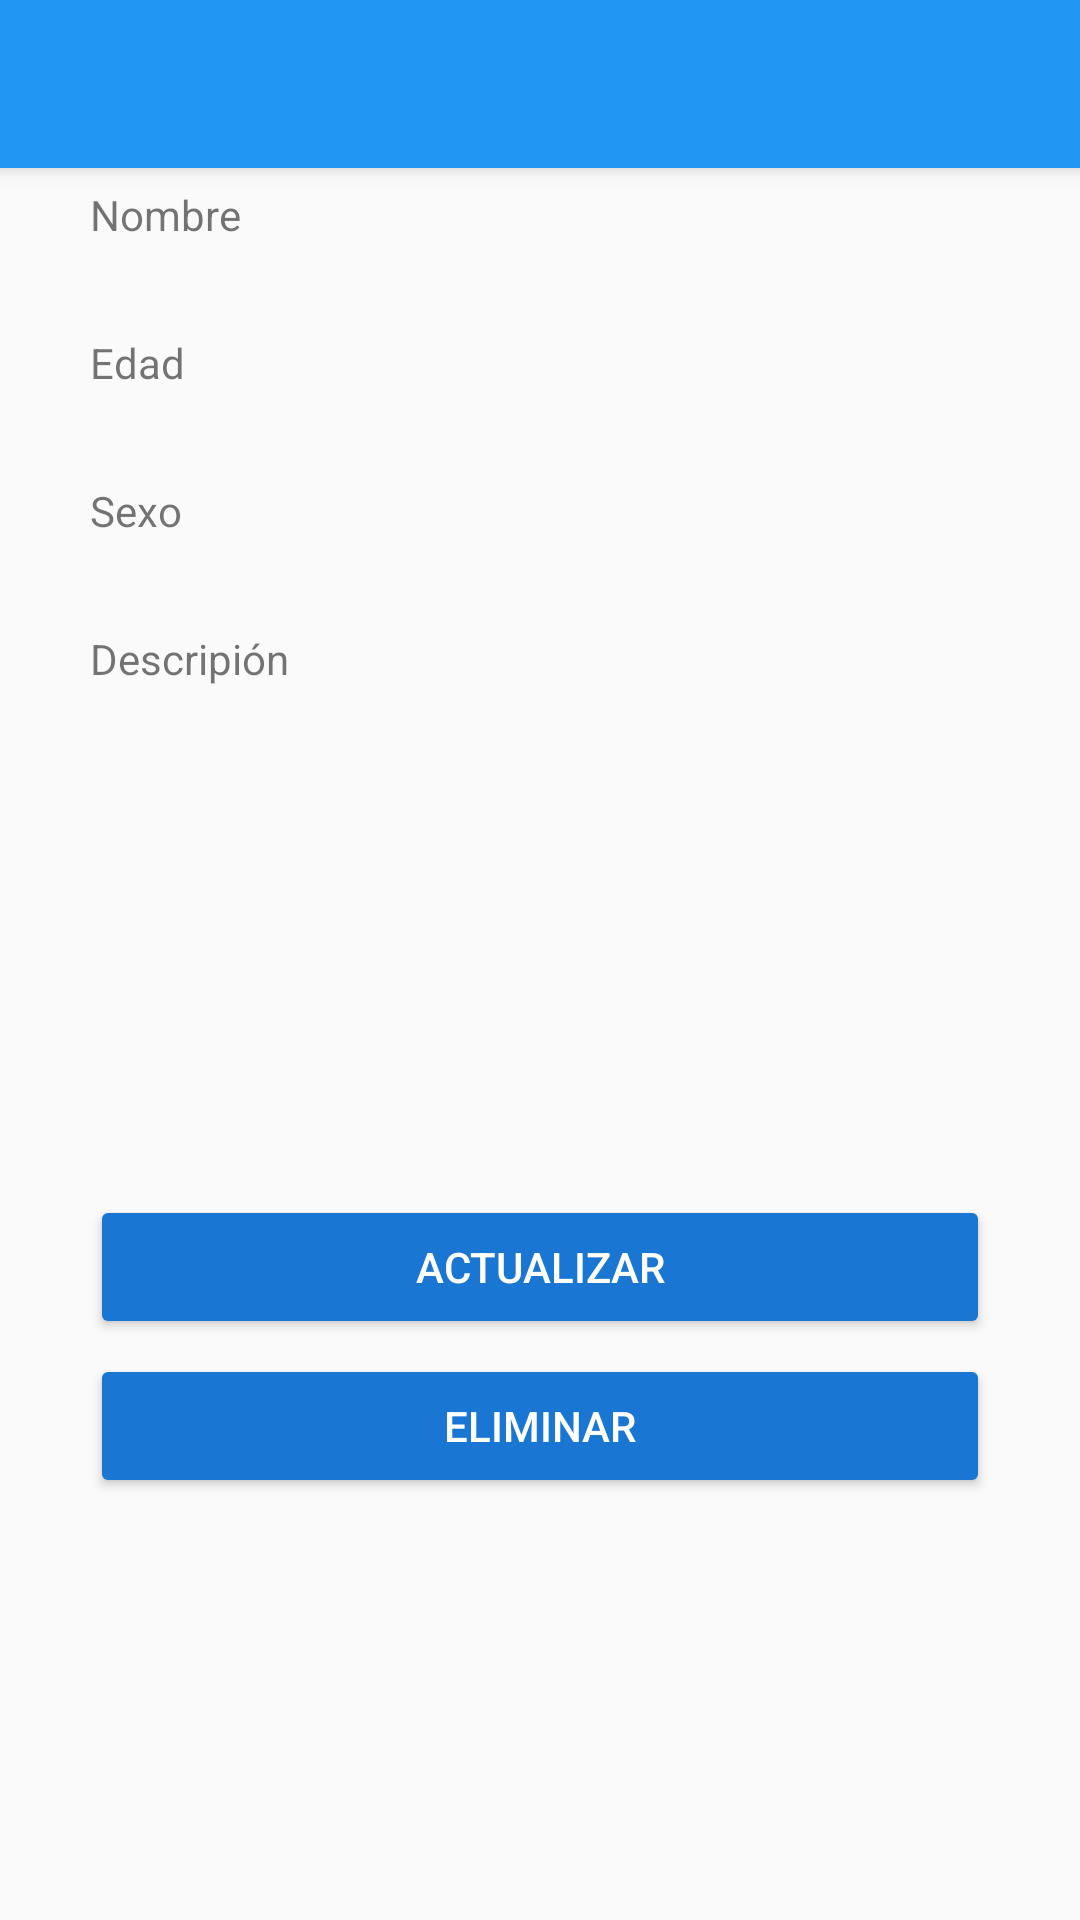

Write the Android layout XML for this screen, with the resource values it uses.
<!-- AndroidManifest.xml: application theme AppTheme -->
<!-- res/layout/activity_management_pets.xml -->
<?xml version="1.0" encoding="utf-8"?>
<android.support.design.widget.CoordinatorLayout xmlns:android="http://schemas.android.com/apk/res/android"

    xmlns:app="http://schemas.android.com/apk/res-auto"
    xmlns:tools="http://schemas.android.com/tools"
    android:layout_width="match_parent"
    android:layout_height="match_parent"
    android:fitsSystemWindows="true"
    tools:context="com.fvaras.ale.homelessmiaus.view.ManagementPets">
    <include layout="@layout/toolbar"/>
    <ScrollView
        android:fitsSystemWindows="true"
        android:layout_width="match_parent"
        android:layout_height="match_parent"
        android:fillViewport="true"
        app:layout_behavior="@string/appbar_scrolling_view_behavior">

        <LinearLayout

            android:layout_width="300dp"
            android:layout_height="match_parent"
            android:layout_gravity="center"
            android:orientation="vertical">

            <TextView

                android:layout_width="match_parent"
                android:layout_height="wrap_content"
                android:layout_marginTop="6dp"
                android:text="@string/name" />

            <EditText

                android:id="@+id/managerPetName"
                android:layout_width="match_parent"
                android:layout_height="wrap_content"
                android:background="@drawable/rounded_edittext" />

            <TextView
                android:layout_width="match_parent"
                android:layout_height="wrap_content"
                android:layout_marginTop="6dp"
                android:text="@string/agePet" />

            <EditText
                android:id="@+id/managerPetAge"
                android:layout_width="match_parent"
                android:layout_height="wrap_content"
                android:background="@drawable/rounded_edittext" />

            <TextView
                android:layout_width="match_parent"
                android:layout_height="wrap_content"
                android:layout_marginTop="6dp"
                android:text="@string/sex" />

            <EditText
                android:id="@+id/managerPetSex"
                android:layout_width="match_parent"
                android:layout_height="wrap_content"
                android:background="@drawable/rounded_edittext" />


            <TextView
                android:layout_width="match_parent"
                android:layout_height="wrap_content"
                android:layout_marginTop="6dp"
                android:text="@string/description" />

            <EditText
                android:id="@+id/managerPetDescription"
                android:layout_width="match_parent"
                android:layout_height="wrap_content"

                android:background="@drawable/rounded_edittext"
                android:gravity="top|left"
                android:inputType="textMultiLine"
                android:lines="6"
                android:overScrollMode="always"
                android:scrollHorizontally="false"
                android:scrollbarStyle="insideInset"
                android:scrollbars="vertical"
                android:textAppearance="?android:attr/textAppearanceMedium" />

            <Button
                android:layout_marginTop="40dp"
                android:id="@+id/btnUpdatePet"
                android:layout_width="match_parent"
                android:layout_height="wrap_content"
                android:text="@string/text_button_update"
                android:theme="@style/RaisedButtonDark" />
            <Button
                android:layout_marginTop="5dp"
                android:id="@+id/btnDeletePet"
                android:layout_width="match_parent"
                android:layout_height="wrap_content"
                android:text="@string/text_button_detelete"
                android:theme="@style/RaisedButtonDark" />
        </LinearLayout>
    </ScrollView>
</android.support.design.widget.CoordinatorLayout>
<!-- res/layout/toolbar.xml (included above) -->
<?xml version="1.0" encoding="utf-8"?>
<android.support.design.widget.AppBarLayout xmlns:android="http://schemas.android.com/apk/res/android"
    android:layout_width="match_parent"
    android:layout_height="wrap_content"
    xmlns:app="http://schemas.android.com/apk/res-auto"


    android:theme="@style/Base.ThemeOverlay.AppCompat.ActionBar">
    <android.support.v7.widget.Toolbar
        android:id="@+id/toolbar"
        android:layout_width="match_parent"
        android:layout_height="?attr/actionBarSize"
        app:titleTextColor="@color/textColorWhite"
        app:popupTheme="@style/ThemeOverlay.AppCompat.Light"/>

</android.support.design.widget.AppBarLayout>
<!-- resources referenced by this layout -->
<resources>
  <color name="textColorWhite">#FFFFFF</color>
  <string name="agePet">Edad</string>
  <string name="description">Descripión</string>
  <string name="name">Nombre</string>
  <string name="sex">Sexo</string>
  <string name="text_button_detelete">Eliminar</string>
  <string name="text_button_update">Actualizar</string>
  <style name="RaisedButtonDark" parent="Theme.AppCompat.Light">
          
          <item name="colorButtonNormal">@color/colorPrimaryDark</item>
          <item name="colorControlHighlight">@color/colorPrimary</item>
          <item name="android:textColor">@color/textColorWhite</item>
  
      </style>
  <style name="AppTheme" parent="Theme.AppCompat.Light.NoActionBar">
          
          <item name="colorPrimary">@color/colorPrimary</item>
          <item name="colorPrimaryDark">@color/colorPrimaryDark</item>
          <item name="colorAccent">@color/colorAccent</item>
      </style>
  <color name="colorPrimaryDark">#1976D2</color>
  <color name="colorPrimary">#2196F3</color>
  <color name="colorAccent">#FF5722</color>
</resources>
